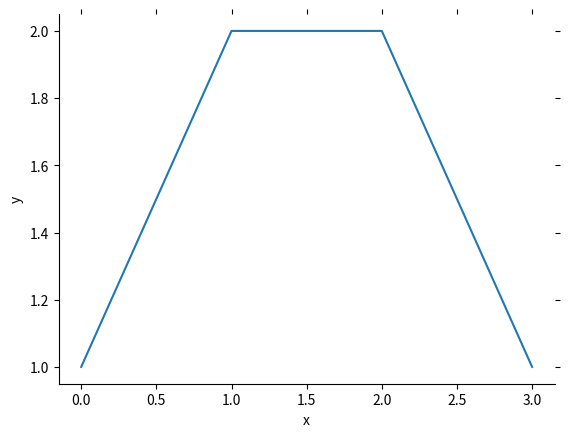

This figure's Python source:
import numpy as np
import matplotlib.pyplot as plt
#----------------------------------------------------------
def f_00():
	x=[0,1,2,3]
	y=[1,2,2,1]

	(fig, ax)=plt.subplots()

	#frame customization
	ax.spines['right'].set_color('none')
	ax.spines['top'].set_color('none')
#	ax.xaxis.set_ticks_position('bottom')
#	ax.yaxis.set_ticks_position('left')
	plt.tick_params(axis='x',		# changes apply to the x-axis
			which='both',		# both major and minor ticks are affected
			bottom='on',		# ticks along the bottom edge are off
			top='off',		# ticks along the top edge are off
			labelbottom='on',	# labels along the bottom edge are off
			direction='out'
			)
	plt.tick_params(axis='y',		# changes apply to the x-axis
			which='both',		# both major and minor ticks are affected
			left='on',		# ticks along the bottom edge are off
			right='off',		# ticks along the top edge are off
			labelleft='on',		# labels along the bottom edge are off
			direction='out'
			)
#	ax.tick_params(axis='both', direction='out', width=2, length=8,
#			labelsize=12, pad=8)
#	ax.spines['left'].set_linewidth(2)
#	ax.spines['bottom'].set_linewidth(2)

	plt.ylabel('y')
	plt.xlabel('x')
	


	plt.plot(y)
#----------------------------------------------------------
if __name__=='__main__':
	f_00()
	plt.show()
